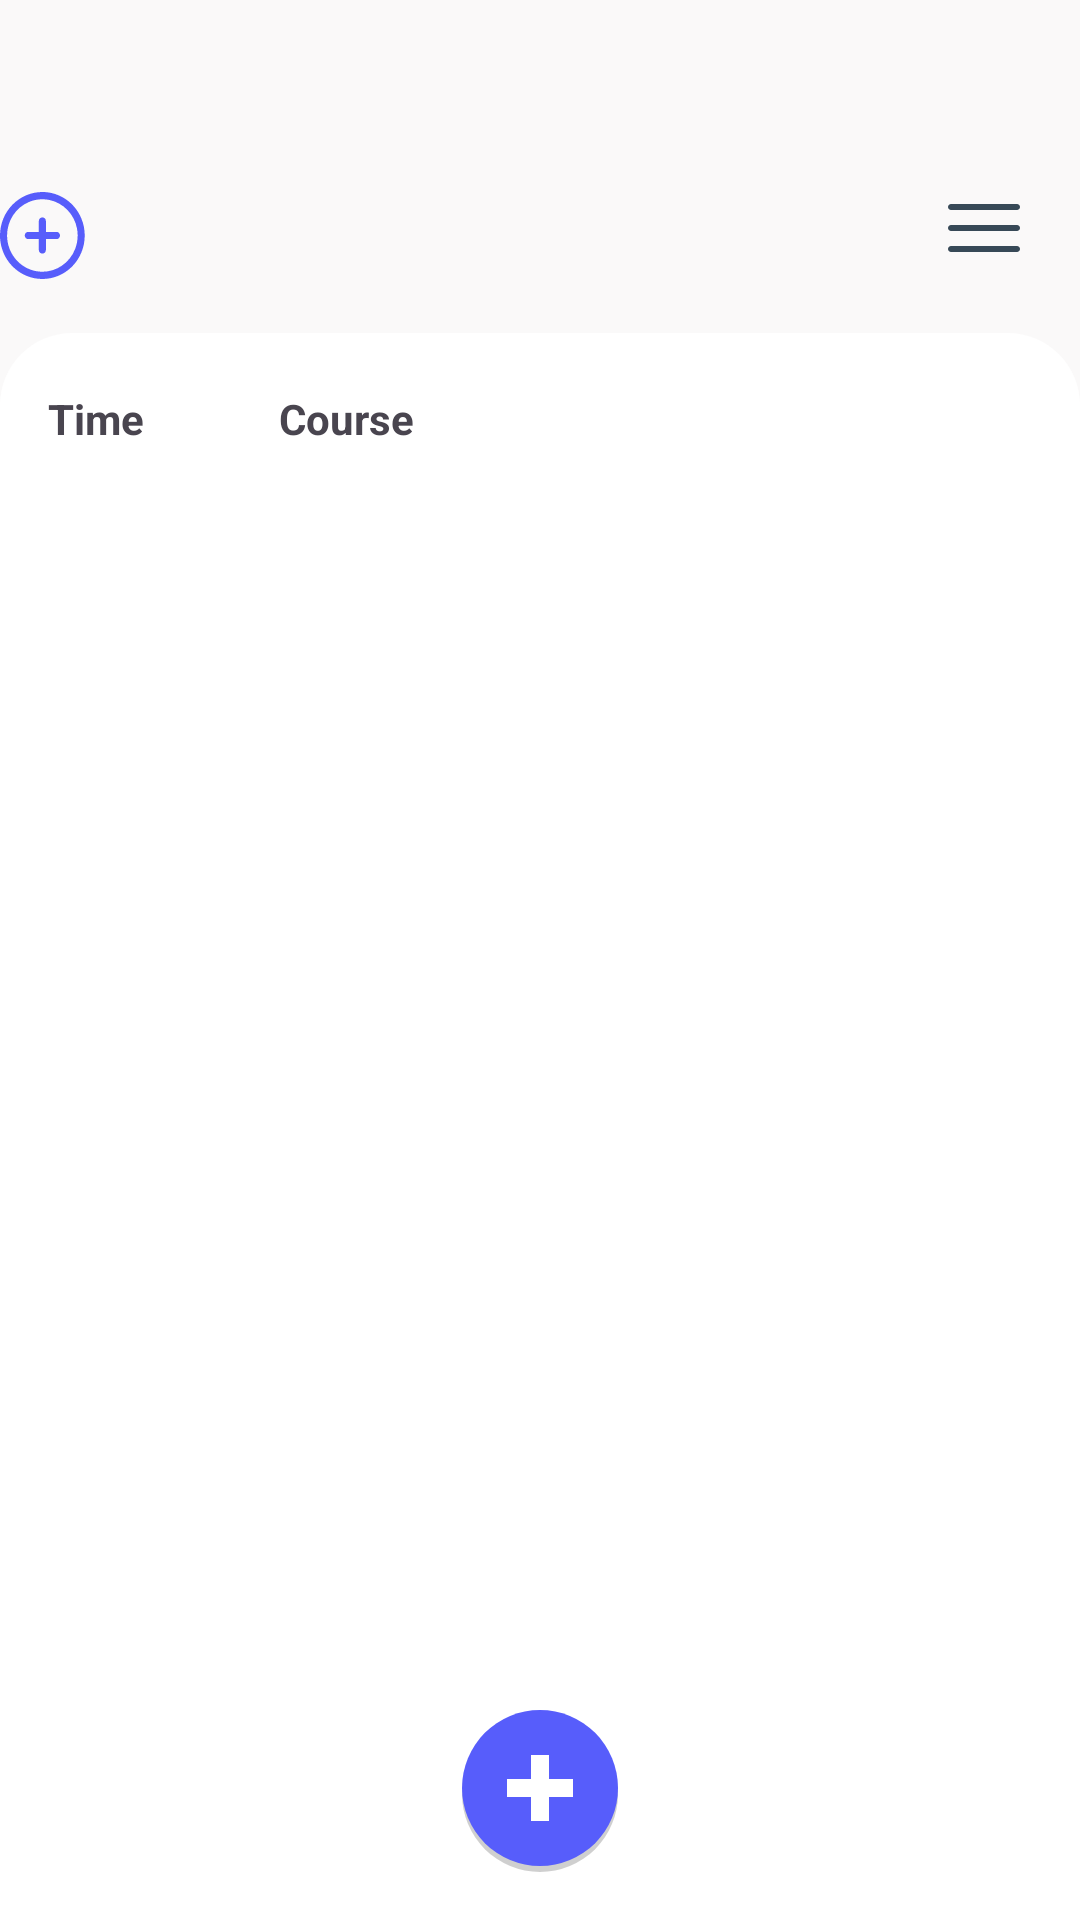

Android layout source for this screen:
<!-- AndroidManifest.xml: application theme Theme.TOT -->
<!-- res/layout/activity_schedule_setting.xml -->
<?xml version="1.0" encoding="utf-8"?>
<LinearLayout
    xmlns:android="http://schemas.android.com/apk/res/android"
    xmlns:tools="http://schemas.android.com/tools"
    android:id="@+id/main"
    android:layout_width="match_parent"
    android:layout_height="match_parent"
    android:orientation="vertical"
    android:background="#FAF9F9"
    android:fitsSystemWindows="true"
    tools:context=".Schedule.ScheduleSetting.ScheduleSettingActivity"
    >
    <LinearLayout
        android:layout_width="match_parent"
        android:layout_height="wrap_content"
        android:layout_marginTop="?attr/actionBarSize"
        android:layout_marginBottom="18dp">
        <LinearLayout
            android:layout_width="0dp"
            android:layout_height="wrap_content"
            android:gravity="center_vertical"
            android:layout_weight="1">

            <androidx.recyclerview.widget.RecyclerView
                android:id="@+id/rv_member"

                android:layout_width="wrap_content"
                android:layout_height="wrap_content" />
            <Button
                android:id="@+id/btn_invite"
                android:layout_width="29dp"
                android:layout_height="29dp"
                android:background="@drawable/ic_add2"
                />
        </LinearLayout>
        <Space
            android:layout_width="0dp"
            android:layout_height="wrap_content"
            android:layout_weight="0.5"/>
        <Button
            android:id="@+id/btn_menu"
            android:layout_width="24dp"
            android:layout_height="24dp"
            android:background="@drawable/ic_menu"
            android:layout_marginEnd="20dp"/>
    </LinearLayout>

    <LinearLayout
        android:layout_width="match_parent"
        android:layout_height="0dp"
        android:orientation="vertical"
        android:paddingStart="16dp"
        android:paddingEnd="16dp"
        android:background="@drawable/layout_style1"
        android:backgroundTint="@color/white"
        android:layout_weight="1">
        <LinearLayout
            android:layout_width="wrap_content"
            android:layout_height="wrap_content">
            <androidx.recyclerview.widget.RecyclerView
                android:id="@+id/rv_datelist"
                android:layout_width="match_parent"
                android:layout_height="wrap_content"/>
        </LinearLayout>
        <LinearLayout
            android:layout_width="wrap_content"
            android:layout_height="wrap_content"
            android:layout_marginTop="19dp"
            android:layout_marginBottom="19dp">
            <TextView
                android:layout_width="wrap_content"
                android:layout_height="wrap_content"
                android:textStyle="bold"
                android:text="Time"/>
            <Space
                android:layout_width="45dp"
                android:layout_height="0dp"/>
            <TextView
                android:layout_width="wrap_content"
                android:layout_height="wrap_content"
                android:textStyle="bold"
                android:text="Course"/>
        </LinearLayout>

        <androidx.recyclerview.widget.RecyclerView
            android:id="@+id/rv_schedulelist"
            android:layout_width="match_parent"
            android:layout_height="0dp"
            android:layout_weight="1"
            />

        
        <ImageButton
            android:id="@+id/btn_add_schedule"
            android:layout_width="56dp"
            android:layout_height="56dp"
            android:layout_gravity="center_horizontal"
            android:layout_marginBottom="16dp"
            android:background="@android:color/transparent"
            android:src="@drawable/ic_add"
            android:scaleType="fitCenter"
            android:elevation="6dp"
            android:contentDescription="일정 추가 버튼"/>
    </LinearLayout>

</LinearLayout>
<!-- resources referenced by this layout -->
<resources>
  <color name="white">#FFFFFFFF</color>
  <!-- drawable ic_add (drawable) -->
  <?xml version="1.0" encoding="utf-8"?>
  <vector xmlns:android="http://schemas.android.com/apk/res/android"
      android:width="56dp"
      android:height="56dp"
      android:viewportWidth="56"
      android:viewportHeight="56">
  
      
      <path
          android:fillColor="#30000000"
          android:pathData="M28,30m-26,0a26,26 0,1 1,52 0a26,26 0,1 1,-52 0"/>
  
      
      <path
          android:fillColor="#575DFB"
          android:pathData="M28,28m-26,0a26,26 0,1 1,52 0a26,26 0,1 1,-52 0"/>
  
      
      
      <path
          android:fillColor="#FFFFFF"
          android:pathData="M25,17 L31,17 L31,39 L25,39 Z"/>
      
      <path
          android:fillColor="#FFFFFF"
          android:pathData="M17,25 L39,25 L39,31 L17,31 Z"/>
  
  </vector>
  <!-- drawable ic_menu (drawable) -->
  <vector xmlns:android="http://schemas.android.com/apk/res/android" android:autoMirrored="true" android:height="24dp" android:viewportHeight="24" android:viewportWidth="24" android:width="24dp">
        
      <path android:fillColor="#374957" android:pathData="M23,11H1C0.448,11 0,11.447 0,12C0,12.552 0.448,13 1,13H23C23.552,13 24,12.552 24,12C24,11.447 23.552,11 23,11Z"/>
        
      <path android:fillColor="#374957" android:pathData="M23,4H1C0.448,4 0,4.448 0,5C0,5.553 0.448,6 1,6H23C23.552,6 24,5.553 24,5C24,4.448 23.552,4 23,4Z"/>
        
      <path android:fillColor="#374957" android:pathData="M23,18H1C0.448,18 0,18.448 0,19C0,19.552 0.448,20 1,20H23C23.552,20 24,19.552 24,19C24,18.448 23.552,18 23,18Z"/>
      
  </vector>
  <!-- drawable layout_style1 (drawable) -->
  <?xml version="1.0" encoding="utf-8"?>
  <shape xmlns:android="http://schemas.android.com/apk/res/android"
      android:shape="rectangle">
      <solid android:color="#FFFFFFFF"/>
      <corners
          android:topLeftRadius="24dp"
          android:topRightRadius="24dp"
          android:bottomLeftRadius="0dp"
          android:bottomRightRadius="0dp"/>
  </shape>
  <style name="Theme.TOT" parent="Base.Theme.TOT" />
  <style name="Base.Theme.TOT" parent="Theme.Material3.Light.NoActionBar">
          <item name="colorPrimary">@color/app_primary_color</item>
          <item name="colorPrimaryVariant">@color/app_primary_color</item>
          <item name="colorOnPrimary">@color/white</item>
          
          <item name="android:windowBackground">@color/white</item>
          <item name="android:colorBackground">@color/white</item>
      </style>
  <color name="app_primary_color">#575DFB</color>
</resources>
